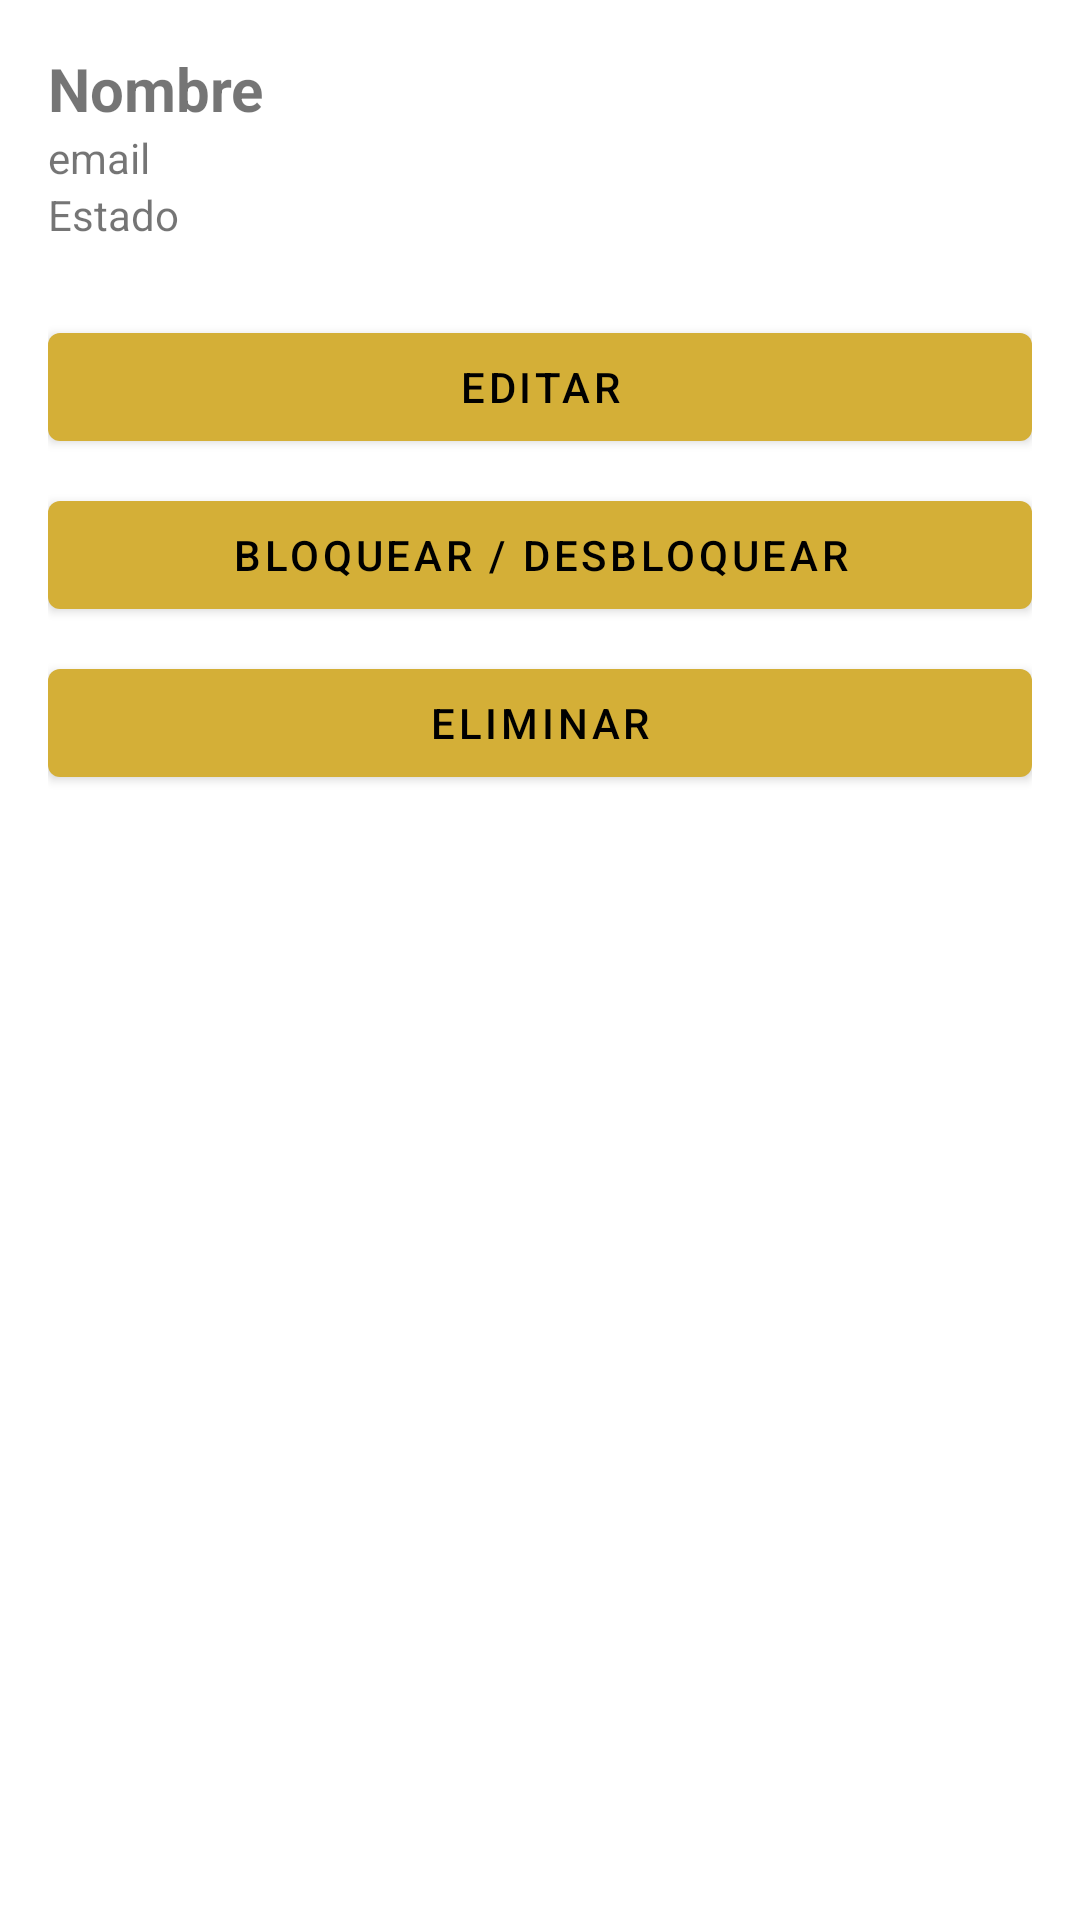

The Android layout XML behind this screen, and the referenced resources:
<!-- AndroidManifest.xml: application theme Theme.AppTest -->
<!-- res/layout/fragment_user_detail.xml -->
<?xml version="1.0" encoding="utf-8"?>
<ScrollView xmlns:android="http://schemas.android.com/apk/res/android"
    xmlns:app="http://schemas.android.com/apk/res-auto"
    android:layout_width="match_parent"
    android:layout_height="match_parent">
    <LinearLayout
        android:orientation="vertical"
        android:layout_width="match_parent"
        android:layout_height="wrap_content"
        android:padding="16dp">

        <ProgressBar
            android:id="@+id/progressDetalle"
            android:layout_width="40dp"
            android:layout_height="40dp"
            android:visibility="gone" />

        <TextView
            android:id="@+id/tvNombreDetalle"
            android:layout_width="match_parent"
            android:layout_height="wrap_content"
            android:textSize="20sp"
            android:textStyle="bold"
            android:text="Nombre" />

        <TextView
            android:id="@+id/tvEmailDetalle"
            android:layout_width="match_parent"
            android:layout_height="wrap_content"
            android:text="email" />

        <TextView
            android:id="@+id/tvEstadoDetalle"
            android:layout_width="match_parent"
            android:layout_height="wrap_content"
            android:text="Estado" />

        <LinearLayout
            android:layout_width="match_parent"
            android:layout_height="wrap_content"
            android:orientation="vertical"
            android:layout_marginTop="20dp"
            android:gravity="center_horizontal">
            <com.google.android.material.button.MaterialButton
                android:id="@+id/btnEditarDetalle"
                style="@style/Widget.MaterialComponents.Button"
                android:layout_width="match_parent"
                android:layout_height="wrap_content"
                android:text="Editar"
                android:layout_marginTop="4dp"
                app:backgroundTint="@color/boton_dorado"
                android:textColor="@android:color/black" />
            <com.google.android.material.button.MaterialButton
                android:id="@+id/btnToggleDetalle"
                style="@style/Widget.MaterialComponents.Button"
                android:layout_width="match_parent"
                android:layout_height="wrap_content"
                android:text="Bloquear / Desbloquear"
                android:layout_marginTop="8dp"
                app:backgroundTint="@color/boton_dorado"
                android:textColor="@android:color/black" />
            <com.google.android.material.button.MaterialButton
                android:id="@+id/btnEliminarDetalle"
                style="@style/Widget.MaterialComponents.Button"
                android:layout_width="match_parent"
                android:layout_height="wrap_content"
                android:text="Eliminar"
                android:layout_marginTop="8dp"
                app:backgroundTint="@color/boton_dorado"
                android:textColor="@android:color/black" />
        </LinearLayout>

    </LinearLayout>
</ScrollView>
<!-- resources referenced by this layout -->
<resources>
  <color name="boton_dorado">#D4AF37</color>
  <style name="Theme.AppTest" parent="Theme.MaterialComponents.Light.NoActionBar">
          
          <item name="colorPrimary">@color/white</item>
          <item name="colorPrimaryVariant">@color/white</item>
          <item name="colorOnPrimary">@color/black</item>
  
          <item name="colorSecondary">@color/dorado_secundario</item>
          <item name="colorSecondaryVariant">@color/dorado_secundario</item>
          <item name="colorOnSecondary">@color/black</item>
  
          
          <item name="colorSurface">@color/white</item>
          <item name="colorOnSurface">@color/black</item>
          <item name="android:windowBackground">@color/white</item>
  
          
          <item name="android:statusBarColor">@color/white</item>
          <item name="android:navigationBarColor">@color/white</item>
          
          
          
          
          <item name="android:textColorPrimary">@color/black_300</item>
          <item name="android:textColorSecondary">@color/black_400</item>
          <item name="android:textColorHint">@color/black_450</item>
          <item name="android:colorForeground">@color/black</item>
          <item name="android:colorButtonNormal">@color/dorado_secundario</item>
      </style>
  <color name="white">#FFFFFFFF</color>
  <color name="black">#FF000000</color>
  <color name="dorado_secundario">#D4AF37</color>
  <color name="black_300">#222222</color>
  <color name="black_400">#2C2C2C</color>
  <color name="black_450">#303030</color>
</resources>
